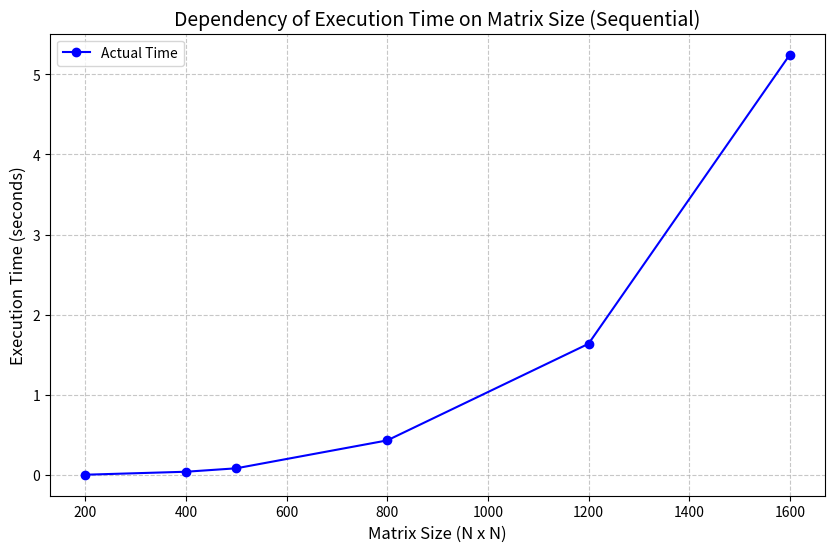

Source code (Python):
import matplotlib.pyplot as plt

# Данные из экспериментов
n_values = [200, 400, 500, 800, 1200, 1600]
times = [0.004958, 0.042165, 0.085004, 0.433051, 1.63821, 5.24381]

plt.figure(figsize=(10, 6))
plt.plot(n_values, times, marker='o', linestyle='-', color='b', label='Actual Time')

# Настройка оформления
plt.title('Dependency of Execution Time on Matrix Size (Sequential)', fontsize=14)
plt.xlabel('Matrix Size (N x N)', fontsize=12)
plt.ylabel('Execution Time (seconds)', fontsize=12)
plt.grid(True, linestyle='--', alpha=0.7)
plt.legend()

# Сохранение в файл
plt.savefig('graph.png')
print("График сохранен как graph.png")
# plt.show()
